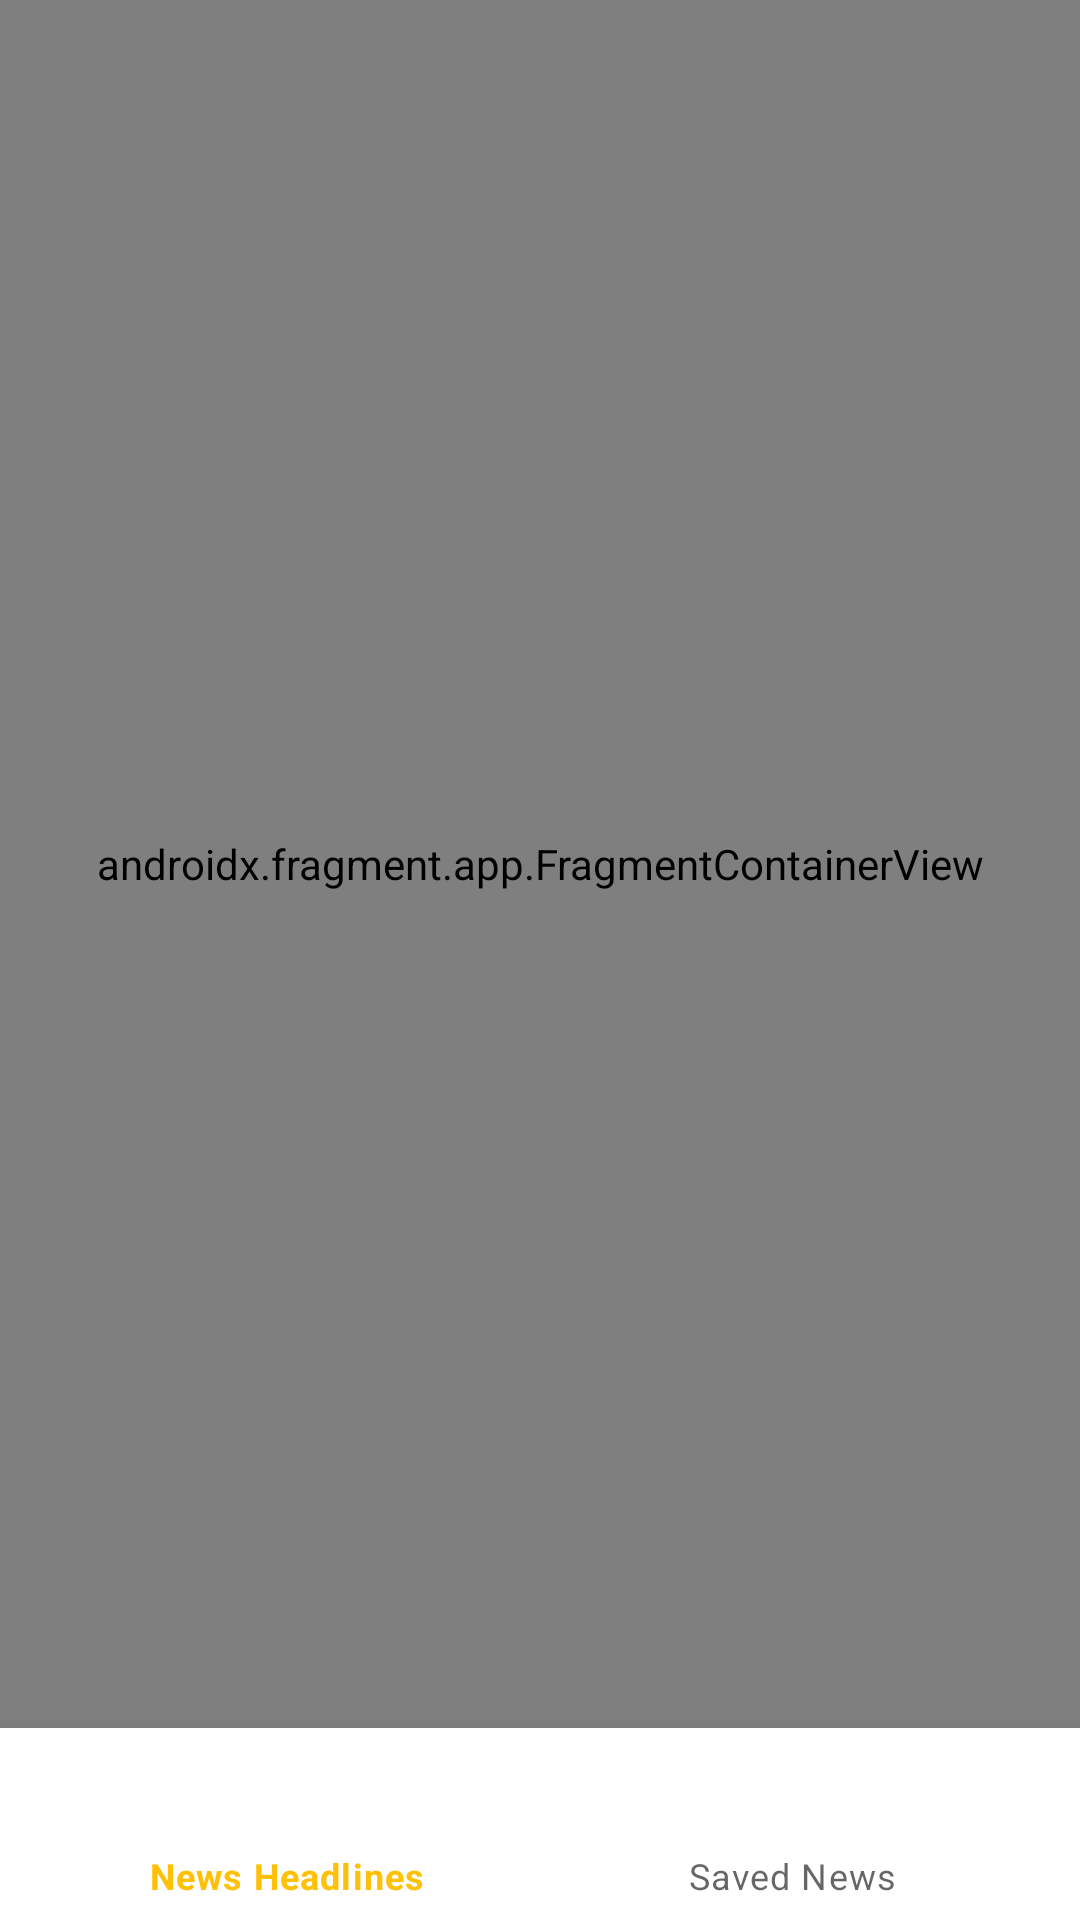

Here is an Android app screen rendered from its layout file. Give the layout XML and the strings, colors and styles it references.
<!-- AndroidManifest.xml: application theme Theme.NewsFeeder -->
<!-- res/layout/activity_main.xml -->
<?xml version="1.0" encoding="utf-8"?>
<androidx.constraintlayout.widget.ConstraintLayout xmlns:android="http://schemas.android.com/apk/res/android"
    xmlns:app="http://schemas.android.com/apk/res-auto"
    xmlns:tools="http://schemas.android.com/tools"
    android:layout_width="match_parent"
    android:layout_height="match_parent"
    tools:context=".MainActivity">


    <androidx.fragment.app.FragmentContainerView
        android:id="@+id/fragmentContainerView"
        android:name="androidx.navigation.fragment.NavHostFragment"
        android:layout_width="match_parent"
        android:layout_height="0dp"
        app:defaultNavHost="true"
        app:layout_constraintBottom_toTopOf="@id/bottom_menu"
        app:layout_constraintEnd_toEndOf="parent"
        app:layout_constraintHorizontal_bias="0.0"
        app:layout_constraintStart_toStartOf="parent"
        app:layout_constraintTop_toTopOf="parent"
        app:layout_constraintVertical_bias="0.0"
        app:navGraph="@navigation/nav_graph" />

    <com.google.android.material.bottomnavigation.BottomNavigationView
        android:id="@+id/bottom_menu"
        android:layout_width="match_parent"
        android:layout_height="64dp"
        app:layout_constraintBottom_toBottomOf="parent"
        app:layout_constraintEnd_toEndOf="parent"
        app:layout_constraintStart_toStartOf="parent"
        app:menu="@menu/bottom_menu" />
</androidx.constraintlayout.widget.ConstraintLayout>
<!-- resources referenced by this layout -->
<resources>
  <style name="Theme.NewsFeeder" parent="Theme.MaterialComponents.DayNight.NoActionBar">
          
          <item name="colorPrimary">@color/primary</item>
          <item name="colorPrimaryVariant">@color/primary_dark</item>
          <item name="colorOnPrimary">@color/white</item>
          
          <item name="colorSecondary">@color/accent</item>
          <item name="colorSecondaryVariant">@color/teal_700</item>
          <item name="colorOnSecondary">@color/white</item>
          
          <item name="android:statusBarColor" tools:targetApi="l">?attr/colorPrimaryVariant</item>
          
      </style>
  <color name="primary">#FFC107</color>
  <color name="primary_dark">#FFA000</color>
  <color name="white">#FFFFFFFF</color>
  <color name="accent">#009688</color>
  <color name="teal_700">#FF018786</color>
</resources>
